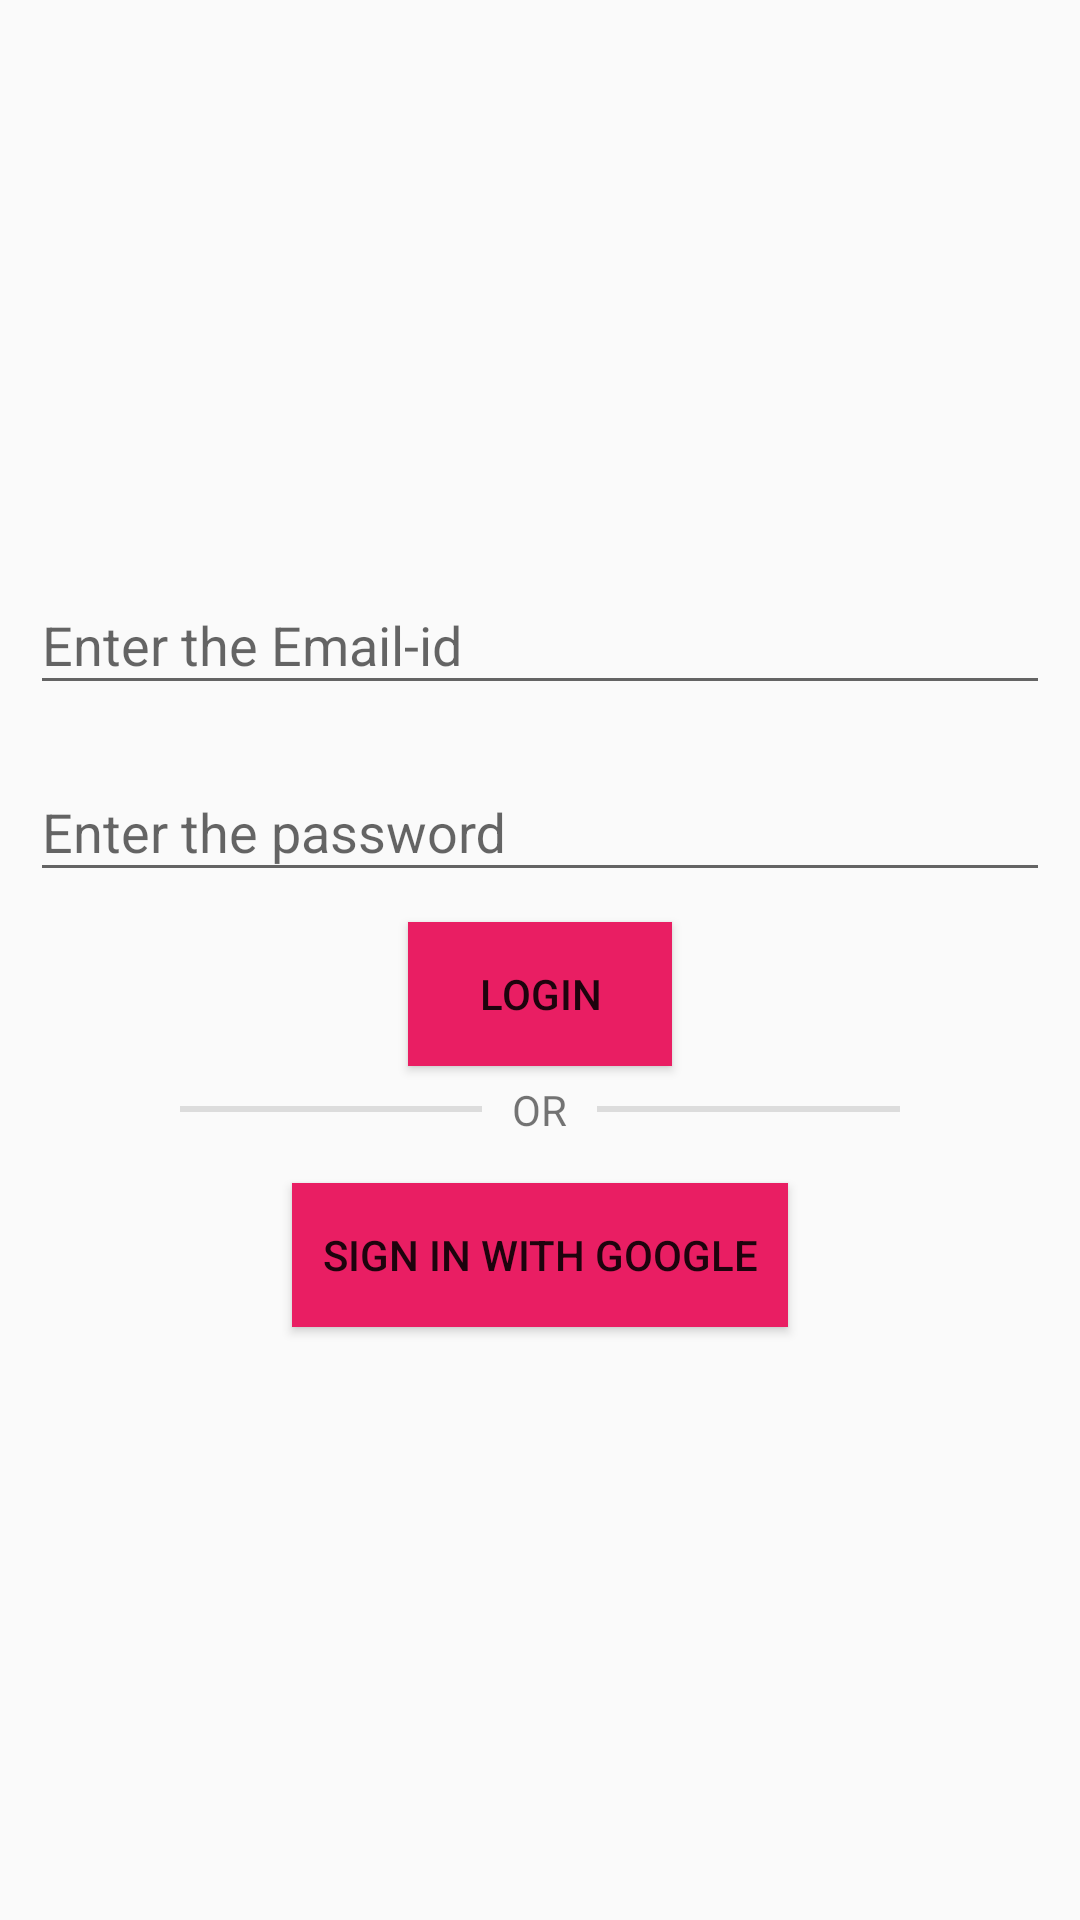

Reconstruct the res/layout file that produces this screen, plus the resources it refers to.
<!-- AndroidManifest.xml: application theme AppTheme -->
<!-- res/layout/activity_login.xml -->
<?xml version="1.0" encoding="utf-8"?>
<RelativeLayout xmlns:android="http://schemas.android.com/apk/res/android"
    xmlns:app="http://schemas.android.com/apk/res-auto"
    xmlns:tools="http://schemas.android.com/tools"
    android:layout_width="match_parent"
    android:layout_height="match_parent"
    tools:context=".LoginActivity">

    <LinearLayout
        android:layout_width="match_parent"
        android:layout_height="wrap_content"
        android:orientation="vertical"
        android:layout_centerVertical="true">
        <android.support.design.widget.TextInputLayout
            android:layout_width="fill_parent"
            android:layout_height="wrap_content">

            <EditText
                android:id="@+id/login_email"
                android:layout_width="fill_parent"
                android:layout_height="wrap_content"
                android:layout_margin="10dp"
                android:hint="Enter the Email-id"
                android:inputType="text" />

        </android.support.design.widget.TextInputLayout>

        <android.support.design.widget.TextInputLayout
            android:layout_width="fill_parent"
            android:layout_height="wrap_content">

            <EditText
                android:id="@+id/login_password"
                android:layout_width="fill_parent"
                android:layout_height="wrap_content"
                android:layout_margin="10dp"
                android:hint="Enter the password"
                android:inputType="textPassword" />

        </android.support.design.widget.TextInputLayout>

        <Button
            android:id="@+id/login_button"
            android:layout_width="wrap_content"
            android:layout_height="wrap_content"
            android:layout_gravity="center"
            android:background="@color/themeWidgetColor"
            android:text="login" />

        <RelativeLayout
            android:layout_width="match_parent"
            android:layout_height="wrap_content"
            android:orientation="horizontal"
            android:layout_marginTop="5dp">

            <View
                android:id="@+id/divider"
                android:layout_width="match_parent"
                android:layout_height="2dp"
                android:layout_centerVertical="true"
                android:layout_marginLeft="60dp"
                android:layout_toLeftOf="@id/or_text"
                android:background="?android:attr/listDivider" />

            <TextView
                android:id="@+id/or_text"
                android:layout_width="wrap_content"
                android:layout_height="wrap_content"
                android:layout_centerInParent="true"
                android:layout_marginLeft="10dp"
                android:layout_marginRight="10dp"
                android:text="OR" />

            <View
                android:id="@+id/divider1"
                android:layout_width="match_parent"
                android:layout_height="2dp"
                android:layout_centerVertical="true"
                android:layout_marginRight="60dp"
                android:layout_toRightOf="@+id/or_text"
                android:background="?android:attr/listDivider" />
        </RelativeLayout>

        <Button
            android:id="@+id/google_sign_in"
            android:layout_width="wrap_content"
            android:layout_height="wrap_content"
            android:layout_margin="15dp"
            android:layout_weight="1"
            android:background="@color/themeWidgetColor"
            android:text="Sign in with Google"
            android:drawablePadding="5dp"
            android:padding="10dp"
            android:layout_gravity="center"/>
    </LinearLayout>
</RelativeLayout>
<!-- resources referenced by this layout -->
<resources>
  <color name="themeWidgetColor">#E91E63</color>
  <style name="AppTheme" parent="Theme.AppCompat.Light.NoActionBar">
          
          <item name="colorPrimary">@color/themeColor</item>
          <item name="colorPrimaryDark">@color/themeColorSec</item>
          <item name="colorAccent">@color/themeWidgetColor</item>
      </style>
  <color name="themeColor">#1769AA</color>
  <color name="themeColorSec">#0277BD</color>
</resources>
